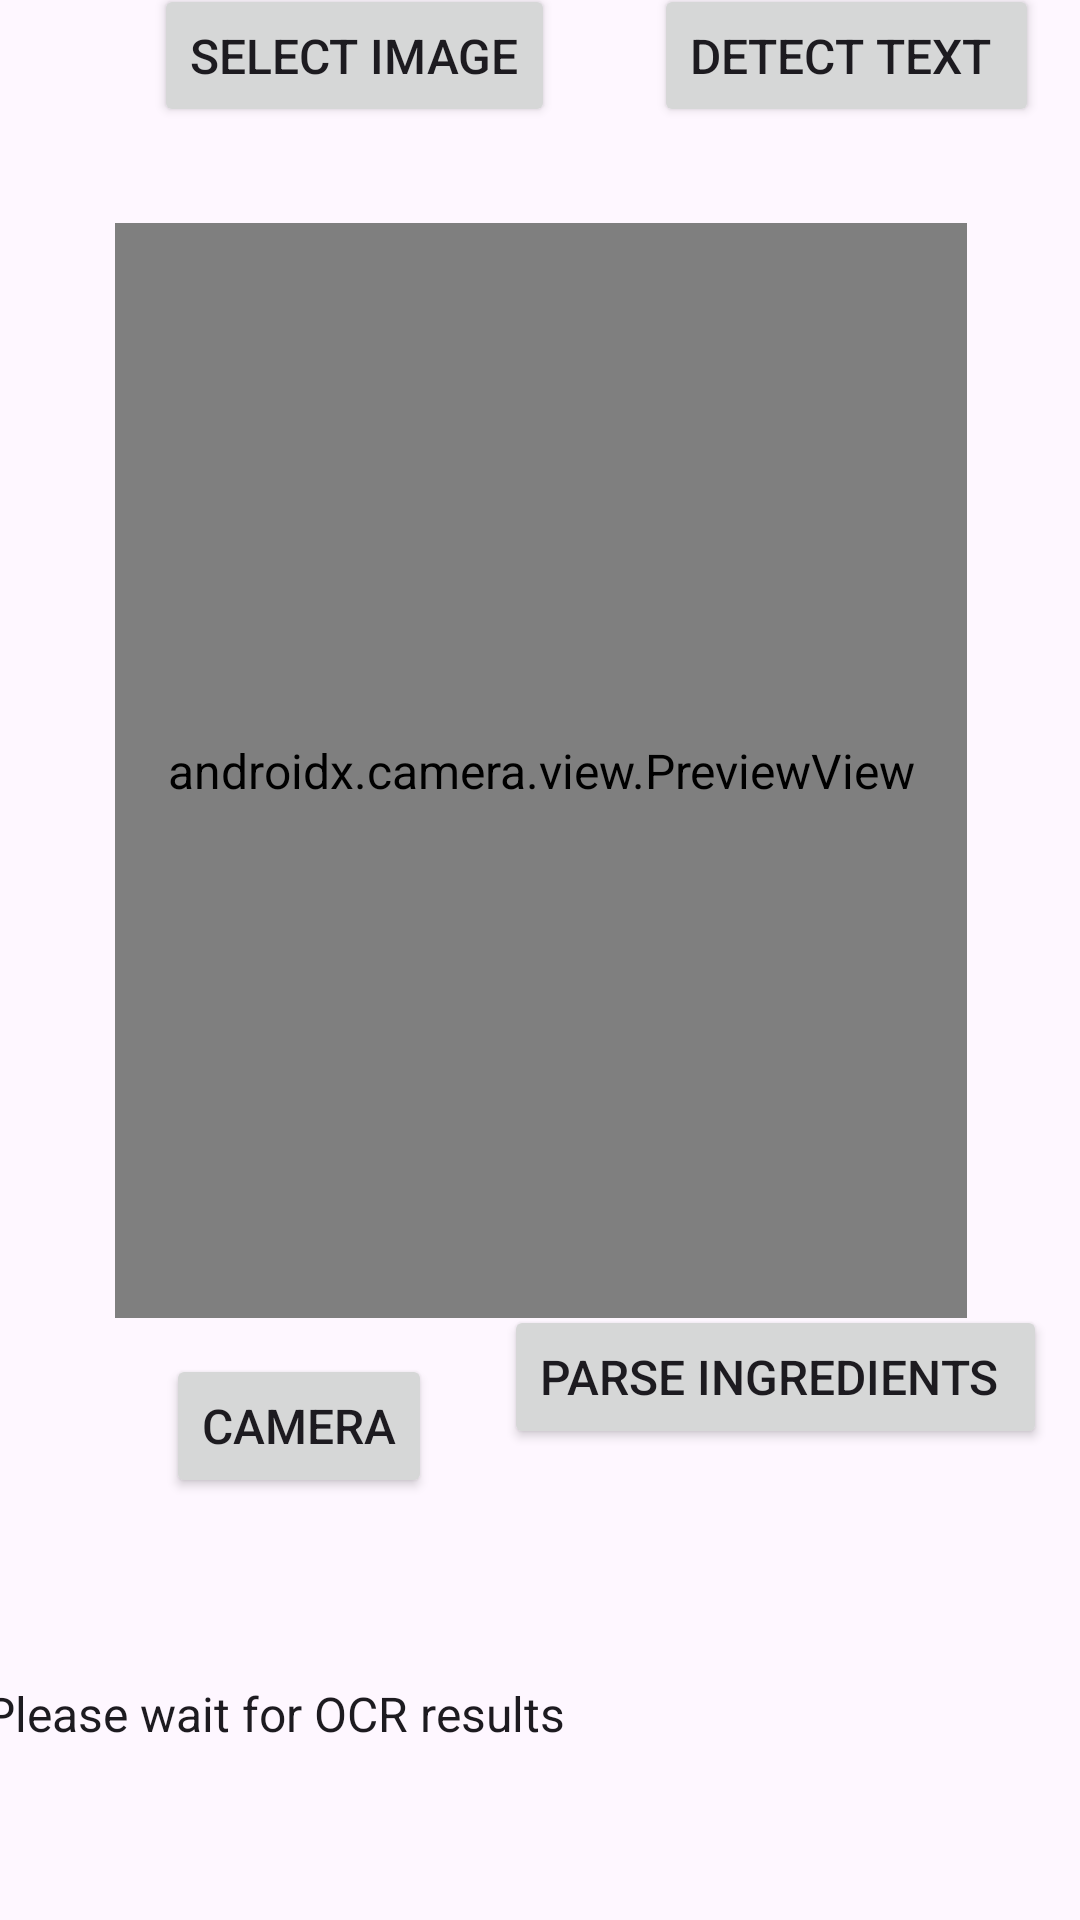

This screen was rendered from an Android layout file. Write that file and the resources it references.
<!-- AndroidManifest.xml: application theme Theme.Insight -->
<!-- res/layout/activity_ingredients_scan.xml -->
<?xml version="1.0" encoding="utf-8"?>
<androidx.constraintlayout.widget.ConstraintLayout xmlns:android="http://schemas.android.com/apk/res/android"
    xmlns:app="http://schemas.android.com/apk/res-auto"
    xmlns:tools="http://schemas.android.com/tools"
    android:id="@+id/main"
    android:layout_width="match_parent"
    android:layout_height="match_parent"
    tools:context=".view.OCRMainActivity">

    <Button
        android:id="@+id/cameraButton"
        android:layout_width="wrap_content"
        android:layout_height="wrap_content"
        android:layout_marginTop="12dp"
        android:text="Camera"
        app:layout_constraintEnd_toEndOf="parent"
        app:layout_constraintHorizontal_bias="0.204"
        app:layout_constraintStart_toStartOf="parent"
        app:layout_constraintTop_toBottomOf="@+id/previewViewCameraX" />

    
    <androidx.camera.view.PreviewView
        android:id="@+id/previewViewCameraX"
        android:layout_width="284dp"
        android:layout_height="365dp"
        app:layout_constraintBottom_toBottomOf="parent"
        app:layout_constraintEnd_toEndOf="parent"
        app:layout_constraintHorizontal_bias="0.503"
        app:layout_constraintStart_toStartOf="parent"
        app:layout_constraintTop_toTopOf="parent"
        app:layout_constraintVertical_bias="0.27" />

    <ImageView
        android:id="@+id/imgViewCameraResult"
        android:layout_width="283dp"
        android:layout_height="365dp"
        android:visibility="invisible"
        app:layout_constraintBottom_toBottomOf="parent"
        app:layout_constraintEnd_toEndOf="parent"
        app:layout_constraintStart_toStartOf="parent"
        app:layout_constraintTop_toTopOf="parent"
        app:layout_constraintVertical_bias="0.27"
        app:srcCompat="@android:drawable/ic_menu_camera" />

    <Button
        android:id="@+id/ocrTestButton"
        android:layout_width="wrap_content"
        android:layout_height="wrap_content"
        android:layout_marginBottom="32dp"
        android:text="Select image"
        app:layout_constraintBottom_toTopOf="@+id/previewViewCameraX"
        app:layout_constraintEnd_toEndOf="parent"
        app:layout_constraintHorizontal_bias="0.227"
        app:layout_constraintStart_toStartOf="parent"
        app:layout_constraintTop_toTopOf="parent"
        app:layout_constraintVertical_bias="1.0" />

    <EditText
        android:id="@+id/ocrResultText"
        android:layout_width="379dp"
        android:layout_height="161dp"
        android:scrollbars="vertical"
        android:text="Please wait for OCR results"
        app:layout_constraintBottom_toBottomOf="parent"
        app:layout_constraintEnd_toEndOf="parent"
        app:layout_constraintStart_toStartOf="parent"
        app:layout_constraintTop_toBottomOf="@+id/cameraButton" />

    <Button
        android:id="@+id/parseIngredientsButton"
        android:layout_width="wrap_content"
        android:layout_height="wrap_content"
        android:layout_marginStart="24dp"
        android:layout_marginTop="12dp"
        android:layout_marginBottom="23dp"
        android:text="Parse Ingredients
"
        app:layout_constraintBottom_toTopOf="@+id/ocrResultText"
        app:layout_constraintEnd_toEndOf="parent"
        app:layout_constraintHorizontal_bias="0.0"
        app:layout_constraintStart_toEndOf="@+id/cameraButton"
        app:layout_constraintTop_toBottomOf="@+id/previewViewCameraX" />

    <Button
        android:id="@+id/detectTextButton"
        android:layout_width="wrap_content"
        android:layout_height="wrap_content"
        android:layout_marginStart="33dp"
        android:layout_marginBottom="32dp"
        android:text="Detect text
"
        app:layout_constraintBottom_toTopOf="@+id/previewViewCameraX"
        app:layout_constraintEnd_toEndOf="parent"
        app:layout_constraintHorizontal_bias="0.0"
        app:layout_constraintStart_toEndOf="@+id/ocrTestButton"
        app:layout_constraintTop_toTopOf="parent"
        app:layout_constraintVertical_bias="1.0" />
</androidx.constraintlayout.widget.ConstraintLayout>
<!-- resources referenced by this layout -->
<resources>
  <style name="Theme.Insight" parent="Base.Theme.Insight" />
  <style name="Base.Theme.Insight" parent="Theme.Material3.DayNight.NoActionBar">
  
          
          <item name="colorPrimary">@color/primary</item>
          <item name="colorPrimaryVariant">@color/primary</item>
          <item name="colorOnPrimary">@color/white</item>
  
          
          <item name="colorSecondary">@color/accent</item>
          <item name="colorSecondaryVariant">@color/graphLine2</item>
          <item name="colorOnSecondary">@color/white</item>
          <item name="floatingActionButtonStyle">@style/FloatingActionButtonStyle</item>
  
          <item name="android:textSize">16sp</item>
  
          
          <item name="colorControlNormal">#FFFFFF</item>
  
  
          
          
          <item name="android:windowSplashScreenBrandingImage">@drawable/vitavault_splash_250</item>
          <item name="android:windowSplashScreenBackground">@color/white</item>
          <item name="android:windowSplashScreenAnimationDuration">2000</item>
  
          
          <item name="graphLine1">@color/graphLine1</item>
          <item name="graphLine2">@color/graphLine2</item>
          <item name="chartTextColor">@android:color/black</item> 
          <item name="chartAxisColor">@android:color/black</item> 
          <item name="gridColor">@color/gridColor</item> 
  
          <item name="lightBlueColor">@color/primary</item>
          <item name="addButton">@color/primary</item>
  
      </style>
  <color name="primary">#165E85</color>
  <color name="white">#FFFFFFFF</color>
  <color name="accent">#D17B0F</color>
  <color name="graphLine2">#2C5641</color>
  <style name="FloatingActionButtonStyle" parent="Widget.MaterialComponents.FloatingActionButton">
          <item name="backgroundTint">@color/accent</item>
      </style>
  <!-- drawable vitavault_splash_250: png bitmap (drawable, 5715 bytes) -->
  <color name="graphLine1">#D17B0F</color>
  <color name="gridColor">#54000000</color>
</resources>
